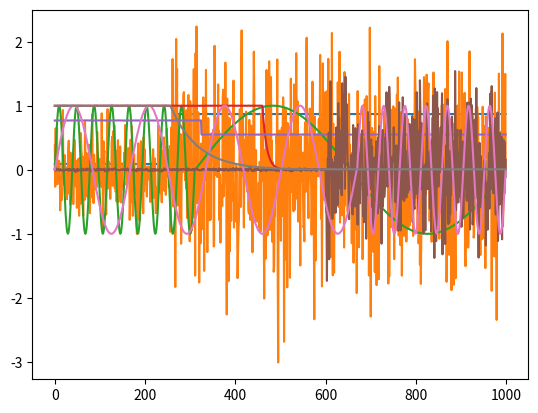

Python code for this plot:
import numpy as np


class ChangeSimulator:

    def __init__(self, length: int, change_point_position: int, random_generator: np.random.RandomState,
                 random_changepoint = True):

        # save the necessary information into the object
        self.length = length
        self.initial_changepoint_position = change_point_position
        self.random_generator = random_generator
        self.random_changepoint = random_changepoint

        # check that the change point comes before the signal end
        assert 0 < self.initial_changepoint_position < self.length, "The changepoint needs to be in the signal."

    def check_signal(self, signal: np.ndarray):
        assert len(signal) == self.length, f"Signal length is not correct. Expected: {self.length} got {len(signal)}."
        return signal

    def make_random_changepoint(self):
        changepoint_position = self.initial_changepoint_position
        if self.random_changepoint:
            start = int(self.initial_changepoint_position*0.5)
            end = self.initial_changepoint_position+int((self.length-self.initial_changepoint_position)*0.5)
            changepoint_position = self.random_generator.randint(start, end)
        return changepoint_position

    def exponential_decline(self, decline_length: int = None):

        # update the random change point
        changepoint_position = self.make_random_changepoint()

        # create and automatic decline length by using 20% of the signal lengths
        if decline_length is None:
            length = self.random_generator.randint(5,50)/100
            decline_length = int((self.length-changepoint_position)*length)

        # check that the decline length is shorter than the signal length
        assert decline_length < self.length, "The decline length needs to be shorter than the overall length."

        steady_before = np.ones(changepoint_position)
        exp_signal = np.exp(-np.linspace(0, 5, decline_length))
        steady_after = np.exp(-5) * np.ones(self.length-len(steady_before)-len(exp_signal))
        signal = np.concatenate((steady_before, exp_signal, steady_after))

        # add some noise
        signal += self.random_generator.normal(scale=0.001, size=len(signal))

        # make a signal length assertion
        assert len(signal) == self.length, "Length is not enough."

        return self.check_signal(signal)

    def frequency_change(self, frequency_before: int = None, frequency_after: int = None):

        # check whether we specified something (both have to be specified)
        if (frequency_before is None) ^ (frequency_after is None):
            raise ValueError("You can only specify both or none of the frequencies.")

        # check whether both have not been specified make some automated decisions
        if frequency_before is None and frequency_after is None:
            frequency_before = self.random_generator.randint(1, 10)
            if frequency_before > 5:
                frequency_after = self.random_generator.randint(1, 5)
            else:
                frequency_after = self.random_generator.randint(6, 10)

        # update the random change point
        changepoint_position = self.make_random_changepoint()

        # create a linear array before the change point
        t1 = np.linspace(0, 2*np.pi*frequency_before, changepoint_position)

        # create the array after the change point
        t2 = np.linspace(0, 2*np.pi*frequency_after, self.length-changepoint_position)

        # concatenate the signals
        t = np.concatenate((t1, t2))

        # compute the signal
        signal = np.sin(t)

        # add some noise
        signal += self.random_generator.normal(scale=0.001, size=len(signal))

        return self.check_signal(signal)

    def mean_change(self, mean_before: float = None, mean_after: float = None):

        # check whether we specified something (both have to be specified)
        if (mean_before is None) ^ (mean_after is None):
            raise ValueError("You can only specify both or none of the means.")

        # make default definition
        if mean_before is None and mean_after is None:
            mean_before = self.random_generator.randint(0, 100)/100
            if mean_before > 50:
                mean_after = self.random_generator.randint(0, 50)/100
            else:
                mean_after = self.random_generator.randint(51, 100)/100

        # check that the mean is between 0 and 1
        assert 0 <= mean_before <= 1 and 0 <= mean_after <= 1, "Specified means need to be between 0 and 1."

        # update the random change point
        changepoint_position = self.make_random_changepoint()

        # create the signal
        t1 = np.ones(changepoint_position)*mean_before
        t2 = np.ones(self.length-changepoint_position)*mean_after
        signal = np.concatenate((t1, t2))

        # add some noise
        signal += self.random_generator.normal(scale=0.001, size=len(signal))

        return self.check_signal(signal)

    def variance_change(self, variance_before: float = None, variance_after: float = None):

        # check whether we specified something (both have to be specified)
        if (variance_before is None) ^ (variance_after is None):
            raise ValueError("You can only specify both or none of the means.")

        # make default definition
        if variance_before is None and variance_after is None:
            variance_before = self.random_generator.randint(1, 100)/100
            if variance_before > 50:
                variance_after = self.random_generator.randint(1, 50)/100
            else:
                variance_after = self.random_generator.randint(60, 100)/100

        # update the random change point
        changepoint_position = self.make_random_changepoint()

        # create the signals
        t1 = self.random_generator.normal(scale=variance_before, size=changepoint_position)
        t2 = self.random_generator.normal(scale=variance_after, size=self.length-changepoint_position)
        signal = np.concatenate((t1, t2))

        return self.check_signal(signal)

    def yield_signals(self):

        # go over all the signals and create them
        generator_handles = [self.mean_change, self.variance_change, self.frequency_change, self.exponential_decline]
        for signal_generator in generator_handles:
            yield signal_generator.__name__, signal_generator()


def main():
    import matplotlib.pyplot as plt

    # make a signal generator
    gn = ChangeSimulator(1000, 500, np.random.RandomState(10))

    # simulate some signals
    for _ in range(2):
        for name, signal in gn.yield_signals():
            plt.plot(signal)
    plt.show()


if __name__ == "__main__":
    main()
